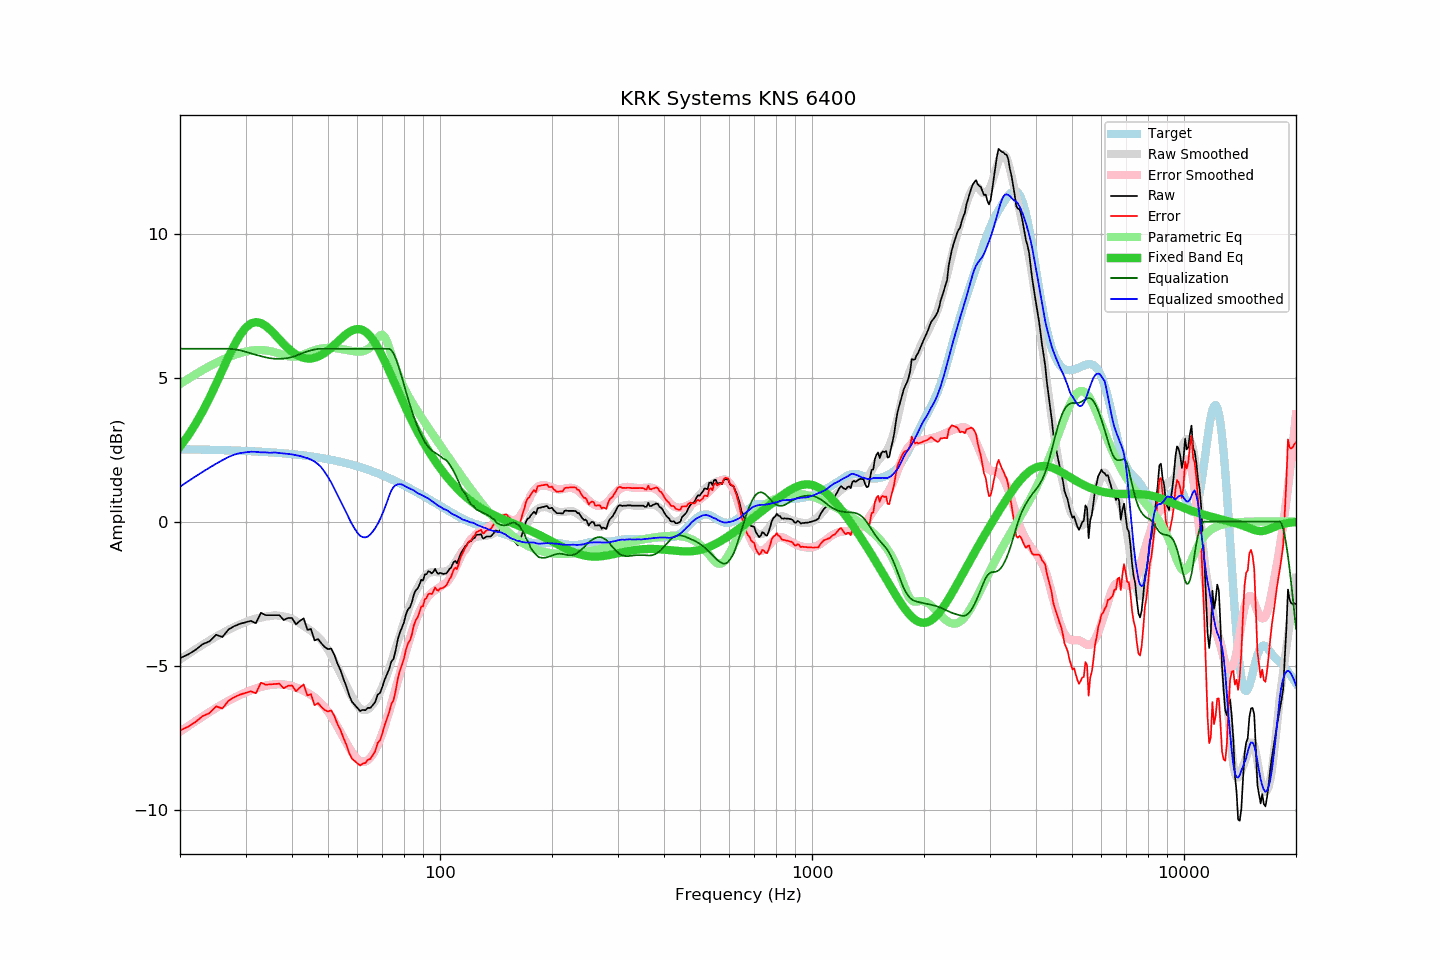

Source data for this figure (header and first rows):
frequency, raw, error, smoothed, error_smoothed, equalization, parametric_eq, equalized_raw, equalized_smoothed, target
20, -4.74, -7.25, -4.79, -7.29, 6.00, 2.60, 1.26, 1.21, 2.51
21, -4.62, -7.13, -4.61, -7.11, 6.00, 2.97, 1.38, 1.39, 2.51
22, -4.46, -6.96, -4.44, -6.93, 6.00, 3.38, 1.54, 1.56, 2.50
23, -4.26, -6.76, -4.28, -6.77, 6.00, 3.82, 1.74, 1.72, 2.50
24, -4.16, -6.65, -4.13, -6.62, 6.00, 4.29, 1.84, 1.87, 2.49
25, -3.93, -6.42, -3.99, -6.47, 6.00, 4.77, 2.07, 2.01, 2.49
26, -4.01, -6.49, -3.87, -6.34, 6.00, 5.25, 1.99, 2.13, 2.48
27, -3.75, -6.22, -3.76, -6.22, 6.00, 5.71, 2.25, 2.24, 2.47
28, -3.63, -6.10, -3.66, -6.12, 5.98, 6.13, 2.35, 2.32, 2.47
29, -3.55, -6.01, -3.57, -6.02, 5.95, 6.47, 2.40, 2.38, 2.46
30, -3.50, -5.95, -3.49, -5.93, 5.89, 6.72, 2.40, 2.40, 2.45
31, -3.45, -5.89, -3.41, -5.86, 5.84, 6.87, 2.39, 2.42, 2.44
32, -3.53, -5.96, -3.37, -5.79, 5.79, 6.93, 2.26, 2.42, 2.43
33, -3.17, -5.59, -3.34, -5.74, 5.74, 6.89, 2.57, 2.40, 2.42
34, -3.25, -5.66, -3.30, -5.70, 5.70, 6.79, 2.45, 2.40, 2.41
35, -3.25, -5.65, -3.28, -5.67, 5.67, 6.65, 2.42, 2.39, 2.40
36, -3.25, -5.64, -3.25, -5.65, 5.65, 6.49, 2.40, 2.40, 2.39
37, -3.25, -5.63, -3.27, -5.65, 5.65, 6.32, 2.40, 2.38, 2.38
38, -3.42, -5.79, -3.29, -5.66, 5.66, 6.16, 2.24, 2.37, 2.37
39, -3.35, -5.70, -3.33, -5.68, 5.68, 6.02, 2.33, 2.35, 2.35
40, -3.35, -5.69, -3.38, -5.71, 5.71, 5.90, 2.36, 2.33, 2.34
41, -3.57, -5.90, -3.46, -5.76, 5.76, 5.80, 2.19, 2.30, 2.33
42, -3.45, -5.76, -3.53, -5.81, 5.81, 5.73, 2.36, 2.28, 2.31
43, -3.36, -5.65, -3.63, -5.88, 5.86, 5.68, 2.50, 2.24, 2.30
44, -3.76, -6.04, -3.70, -5.94, 5.91, 5.66, 2.15, 2.20, 2.28
45, -3.73, -5.99, -3.79, -6.02, 5.94, 5.66, 2.22, 2.15, 2.26
46, -4.13, -6.37, -3.89, -6.10, 5.97, 5.68, 1.84, 2.08, 2.24
47, -4.08, -6.30, -4.00, -6.21, 5.99, 5.72, 1.91, 1.99, 2.23
48, -4.23, -6.44, -4.12, -6.32, 6.00, 5.78, 1.77, 1.88, 2.21
49, -4.36, -6.55, -4.28, -6.45, 6.00, 5.86, 1.64, 1.72, 2.19
50, -4.43, -6.59, -4.46, -6.60, 6.00, 5.94, 1.57, 1.54, 2.17
51, -4.41, -6.55, -4.64, -6.76, 6.00, 6.03, 1.59, 1.36, 2.14
52, -4.63, -6.75, -4.86, -6.94, 6.00, 6.13, 1.37, 1.14, 2.12
53, -4.93, -7.03, -5.07, -7.12, 6.00, 6.23, 1.07, 0.93, 2.10
54, -5.16, -7.23, -5.27, -7.31, 6.00, 6.33, 0.84, 0.73, 2.07
55, -5.46, -7.51, -5.49, -7.50, 6.00, 6.42, 0.54, 0.51, 2.05
56, -5.72, -7.74, -5.69, -7.68, 6.00, 6.51, 0.28, 0.31, 2.03
57, -6.04, -8.04, -5.90, -7.85, 6.00, 6.58, -0.04, 0.10, 2.00
58, -6.26, -8.23, -6.09, -8.01, 6.00, 6.63, -0.26, -0.09, 1.97
59, -6.37, -8.31, -6.25, -8.14, 6.00, 6.67, -0.37, -0.25, 1.95
60, -6.48, -8.40, -6.39, -8.25, 6.00, 6.68, -0.48, -0.39, 1.92
61, -6.58, -8.47, -6.50, -8.32, 6.00, 6.67, -0.58, -0.50, 1.89
62, -6.54, -8.40, -6.54, -8.35, 6.00, 6.64, -0.54, -0.54, 1.86
63, -6.55, -8.38, -6.55, -8.33, 6.00, 6.59, -0.55, -0.55, 1.83
64, -6.47, -8.27, -6.52, -8.28, 6.00, 6.52, -0.47, -0.52, 1.80
65, -6.47, -8.24, -6.44, -8.20, 6.00, 6.42, -0.47, -0.44, 1.77
66, -6.37, -8.11, -6.34, -8.08, 6.00, 6.31, -0.37, -0.34, 1.74
67, -6.26, -7.97, -6.22, -7.93, 6.00, 6.19, -0.26, -0.22, 1.71
68, -6.01, -7.68, -6.08, -7.76, 6.00, 6.05, -0.01, -0.08, 1.67
69, -5.95, -7.59, -5.92, -7.56, 6.00, 5.89, 0.05, 0.08, 1.64
70, -5.74, -7.35, -5.73, -7.34, 6.00, 5.74, 0.26, 0.27, 1.61
71, -5.49, -7.06, -5.54, -7.10, 6.00, 5.57, 0.51, 0.46, 1.57
72, -5.30, -6.84, -5.33, -6.86, 6.00, 5.40, 0.70, 0.67, 1.54
73, -5.12, -6.62, -5.10, -6.60, 6.00, 5.23, 0.88, 0.90, 1.51
74, -4.86, -6.33, -4.87, -6.33, 5.95, 5.06, 1.09, 1.08, 1.47
75, -4.77, -6.20, -4.64, -6.07, 5.84, 4.89, 1.07, 1.20, 1.44
76, -4.47, -5.87, -4.41, -5.80, 5.67, 4.72, 1.20, 1.26, 1.40
77, -4.10, -5.46, -4.17, -5.53, 5.46, 4.55, 1.37, 1.29, 1.36
78, -3.85, -5.18, -3.94, -5.26, 5.24, 4.39, 1.39, 1.30, 1.33
79, -3.69, -4.98, -3.72, -5.00, 5.00, 4.23, 1.32, 1.29, 1.29
... 553 more rows
